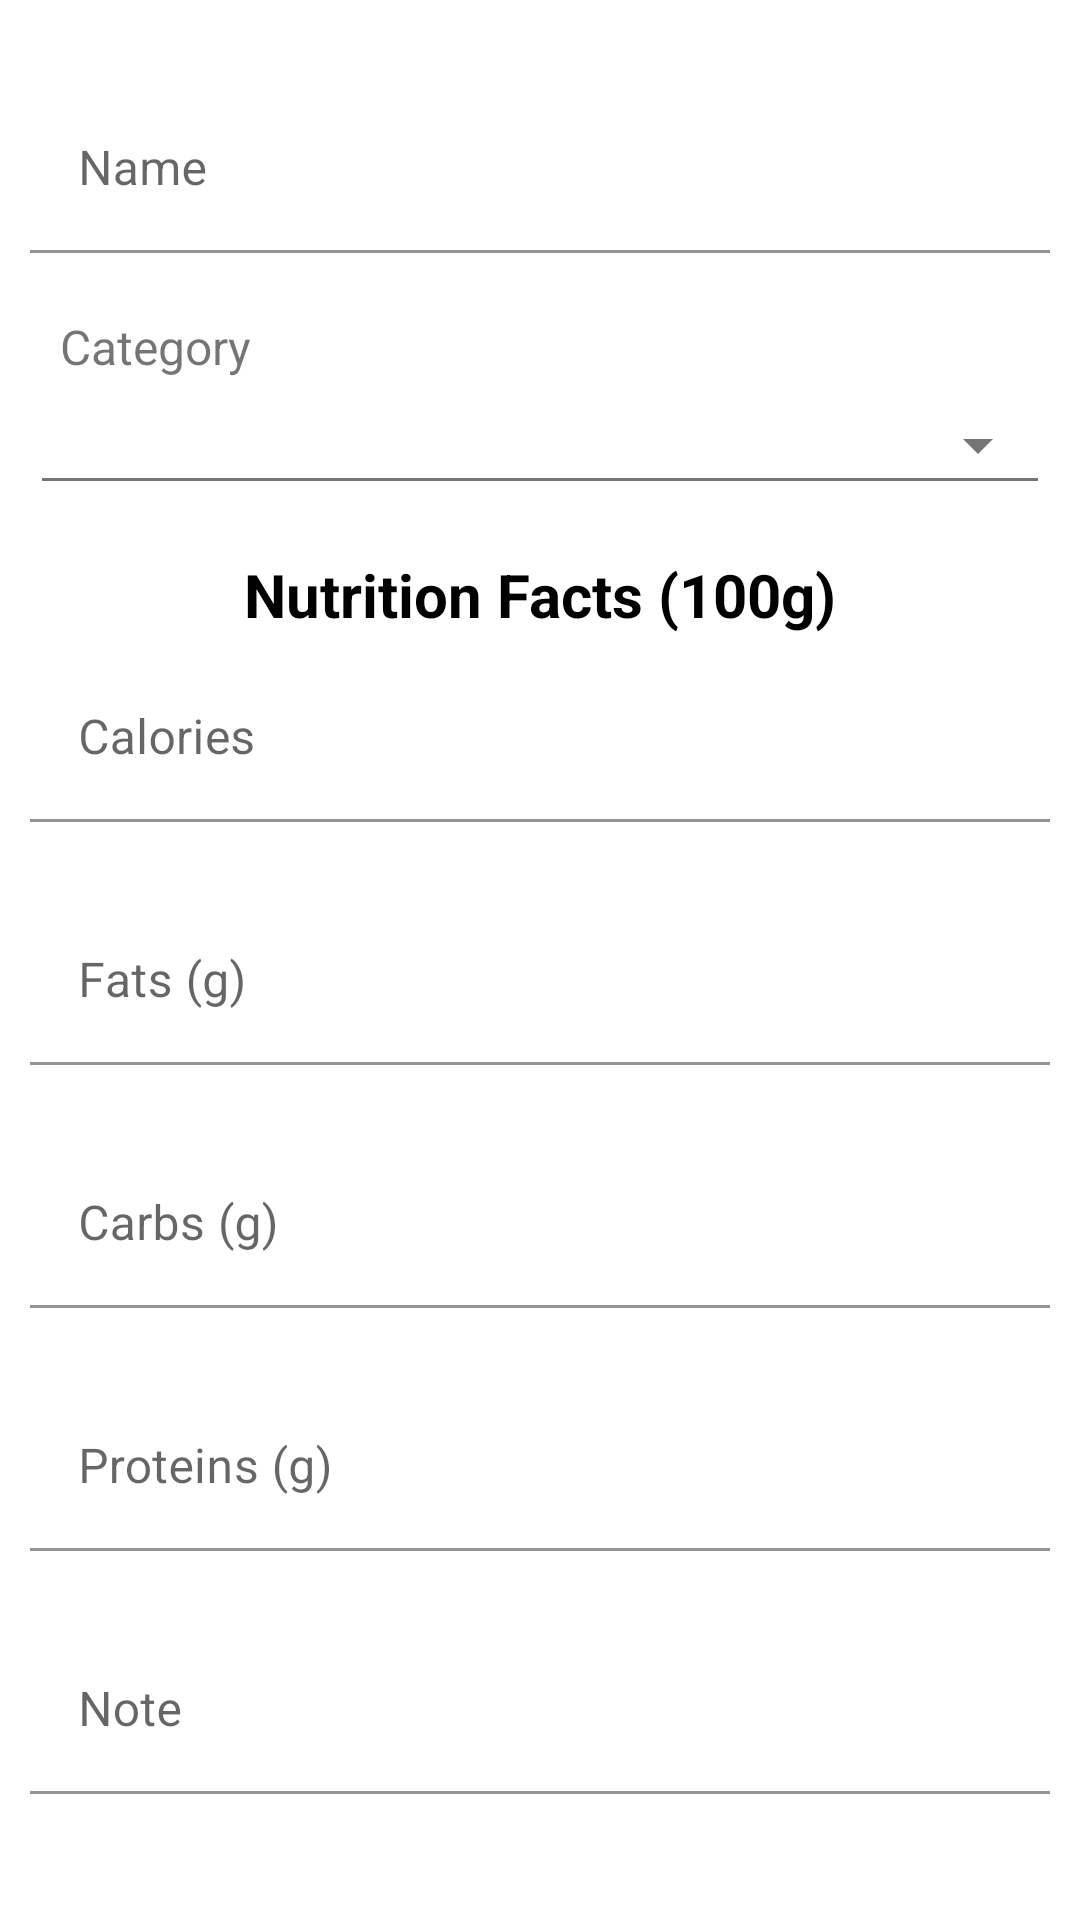

The Android layout XML behind this screen, and the referenced resources:
<!-- AndroidManifest.xml: application theme Theme.CalorieCalculator -->
<!-- res/layout/fragment_add_food.xml -->
<?xml version="1.0" encoding="utf-8"?>
<androidx.constraintlayout.widget.ConstraintLayout
    xmlns:android="http://schemas.android.com/apk/res/android"
    xmlns:app="http://schemas.android.com/apk/res-auto"
    xmlns:tools="http://schemas.android.com/tools"
    android:layout_width="match_parent"
    android:layout_height="match_parent"
    tools:context=".ui.addFood.AddFoodFragment">

    <com.google.android.material.textfield.TextInputLayout
        android:id="@+id/add_name"
        android:layout_width="0dp"
        android:layout_height="wrap_content"
        android:layout_marginHorizontal="10dp"
        android:layout_marginTop="5dp"
        app:errorEnabled="true"
        app:layout_constraintBottom_toTopOf="@id/spinner_category"
        app:layout_constraintLeft_toLeftOf="parent"
        app:layout_constraintRight_toRightOf="parent"
        app:layout_constraintTop_toTopOf="parent">

        <com.google.android.material.textfield.TextInputEditText
            android:id="@+id/et_add_name"
            style="@style/AddFoodTextInput"
            android:hint="@string/name"
            android:inputType="text|textCapSentences" />
    </com.google.android.material.textfield.TextInputLayout>

    <androidx.appcompat.widget.AppCompatTextView
        android:id="@+id/tv_category"
        android:layout_width="match_parent"
        android:layout_height="wrap_content"
        android:layout_marginStart="20dp"
        android:layout_marginBottom="2dp"
        android:text="@string/category"
        android:textSize="16sp"
        app:layout_constraintBottom_toTopOf="@id/spinner_category"
        app:layout_constraintLeft_toLeftOf="parent"
        app:layout_constraintRight_toRightOf="parent"
        app:layout_constraintTop_toBottomOf="@id/add_name"
        tools:ignore="RtlSymmetry" />

    <androidx.appcompat.widget.AppCompatSpinner
        android:id="@+id/spinner_category"
        style="@style/myCustomSpinner"
        android:layout_width="match_parent"
        android:layout_height="40dp"
        android:layout_marginHorizontal="10dp"
        android:paddingStart="10dp"
        app:layout_constraintBottom_toTopOf="@id/tv_nutrition_facts"
        app:layout_constraintLeft_toLeftOf="parent"
        app:layout_constraintRight_toRightOf="parent"
        app:layout_constraintTop_toBottomOf="@id/tv_category"
        tools:ignore="RtlSymmetry" />

    <androidx.appcompat.widget.AppCompatTextView
        android:id="@+id/tv_nutrition_facts"
        style="@style/DetailTitleTextView"
        android:layout_width="match_parent"
        android:layout_marginStart="0dp"
        android:gravity="center"
        android:text="@string/nutrition_facts_100g"
        app:layout_constraintBottom_toTopOf="@id/add_calorie"
        app:layout_constraintHorizontal_bias="0.4"
        app:layout_constraintLeft_toLeftOf="parent"
        app:layout_constraintRight_toRightOf="parent"
        app:layout_constraintTop_toBottomOf="@id/spinner_category"
        tools:ignore="RtlSymmetry" />

    <com.google.android.material.textfield.TextInputLayout
        android:id="@+id/add_calorie"
        android:layout_width="0dp"
        android:layout_height="wrap_content"
        android:layout_marginHorizontal="10dp"
        app:errorEnabled="true"
        app:layout_constraintLeft_toLeftOf="parent"
        app:layout_constraintRight_toRightOf="parent"
        app:layout_constraintTop_toBottomOf="@id/tv_nutrition_facts">

        <com.google.android.material.textfield.TextInputEditText
            android:id="@+id/et_add_calorie"
            style="@style/AddFoodTextInput"
            android:hint="@string/calories"
            android:inputType="number" />
    </com.google.android.material.textfield.TextInputLayout>

    <com.google.android.material.textfield.TextInputLayout
        android:id="@+id/add_fat"
        android:layout_width="0dp"
        android:layout_height="wrap_content"
        android:layout_marginHorizontal="10dp"
        android:layout_marginTop="5dp"
        app:errorEnabled="true"
        app:layout_constraintLeft_toLeftOf="parent"
        app:layout_constraintRight_toRightOf="parent"
        app:layout_constraintTop_toBottomOf="@id/add_calorie">

        <com.google.android.material.textfield.TextInputEditText
            android:id="@+id/et_add_fat"
            style="@style/AddFoodTextInput"
            android:hint="@string/fat_gram_symbol"
            android:inputType="numberDecimal" />
    </com.google.android.material.textfield.TextInputLayout>

    <com.google.android.material.textfield.TextInputLayout
        android:id="@+id/add_carb"
        android:layout_width="0dp"
        android:layout_height="wrap_content"
        android:layout_marginHorizontal="10dp"
        android:layout_marginTop="5dp"
        app:errorEnabled="true"
        app:layout_constraintLeft_toLeftOf="parent"
        app:layout_constraintRight_toRightOf="parent"
        app:layout_constraintTop_toBottomOf="@id/add_fat">

        <com.google.android.material.textfield.TextInputEditText
            android:id="@+id/et_add_carb"
            style="@style/AddFoodTextInput"
            android:hint="@string/carb_gram_symbol"
            android:inputType="numberDecimal" />
    </com.google.android.material.textfield.TextInputLayout>

    <com.google.android.material.textfield.TextInputLayout
        android:id="@+id/add_prot"
        android:layout_width="0dp"
        android:layout_height="wrap_content"
        android:layout_marginHorizontal="10dp"
        android:layout_marginTop="5dp"
        app:errorEnabled="true"
        app:layout_constraintLeft_toLeftOf="parent"
        app:layout_constraintRight_toRightOf="parent"
        app:layout_constraintTop_toBottomOf="@id/add_carb">

        <com.google.android.material.textfield.TextInputEditText
            android:id="@+id/et_add_prot"
            style="@style/AddFoodTextInput"
            android:hint="@string/prot_gram_symbol"
            android:inputType="numberDecimal" />
    </com.google.android.material.textfield.TextInputLayout>

    <com.google.android.material.textfield.TextInputLayout
        android:id="@+id/add_note"
        android:layout_width="0dp"
        android:layout_height="wrap_content"
        android:layout_marginHorizontal="10dp"
        android:layout_marginTop="5dp"
        app:errorEnabled="true"
        app:layout_constraintLeft_toLeftOf="parent"
        app:layout_constraintRight_toRightOf="parent"
        app:layout_constraintTop_toBottomOf="@id/add_prot">

        <com.google.android.material.textfield.TextInputEditText
            android:id="@+id/et_add_note"
            style="@style/AddFoodTextInput"
            android:hint="@string/note"
            android:maxLines="3"
            android:scrollbars="vertical" />
    </com.google.android.material.textfield.TextInputLayout>

</androidx.constraintlayout.widget.ConstraintLayout>
<!-- resources referenced by this layout -->
<resources>
  <string name="calories">Calories</string>
  <string name="carb_gram_symbol">Carbs (g)</string>
  <string name="category">Category</string>
  <string name="fat_gram_symbol">Fats (g)</string>
  <string name="name">Name</string>
  <string name="note">Note</string>
  <string name="nutrition_facts_100g">Nutrition Facts (100g)</string>
  <string name="prot_gram_symbol">Proteins (g)</string>
  <style name="AddFoodTextInput">
          <item name="android:layout_width">match_parent</item>
          <item name="android:layout_height">wrap_content</item>
          <item name="android:background">@color/design_default_color_on_primary</item>
          <item name="android:selectAllOnFocus">true</item>
          <item name="android:textColor">@color/design_default_color_on_secondary</item>
      </style>
  <style name="DetailTitleTextView">
          <item name="android:layout_width">150dp</item>
          <item name="android:layout_height">40dp</item>
          <item name="android:layout_marginStart">5dp</item>
          <item name="android:layout_marginTop">10dp</item>
          <item name="paddingStart">5dp</item>
          <item name="android:gravity">center_vertical</item>
          <item name="android:textSize">20sp</item>
          <item name="android:textColor">@color/design_default_color_on_secondary</item>
          <item name="android:textStyle">bold</item>
      </style>
  <style name="myCustomSpinner" parent="Widget.AppCompat.Spinner.Underlined">
          <item name="android:textSize">16sp</item>
          <item name="android:textColor">@color/design_default_color_on_secondary</item>
          <item name="android:backgroundTint">#757575</item>
      </style>
  <style name="Theme.CalorieCalculator" parent="Theme.MaterialComponents.DayNight.NoActionBar">
          
          <item name="colorPrimary">@color/purple_500</item>
          <item name="colorPrimaryVariant">@color/purple_700</item>
          <item name="colorOnPrimary">@color/white</item>
          
          <item name="colorSecondary">@color/teal_200</item>
          <item name="colorSecondaryVariant">@color/teal_700</item>
          <item name="colorOnSecondary">@color/black</item>
          
          <item name="android:statusBarColor" tools:targetApi="l">?attr/colorPrimaryVariant</item>
          
          <item name="android:colorControlHighlight">@color/design_default_color_secondary_variant</item>
          
          <item name="android:spinnerStyle">@style/myCustomSpinner</item>
          
          <item name="android:textColorPrimary">@color/design_default_color_on_primary</item>
          <item name="android:textColorSecondary">@color/design_default_color_on_primary</item>
          <item name="android:itemTextAppearance">@style/myCustomMenuTextAppearance</item>
      </style>
  <color name="purple_500">#FF6200EE</color>
  <color name="purple_700">#FF3700B3</color>
  <color name="white">#FFFFFFFF</color>
  <color name="teal_200">#FF03DAC5</color>
  <color name="teal_700">#FF018786</color>
  <color name="black">#FF000000</color>
  <style name="myCustomMenuTextAppearance" parent="@android:style/TextAppearance.Widget.IconMenu.Item">
          <item name="android:textColor">@color/design_default_color_on_secondary</item>
      </style>
</resources>
